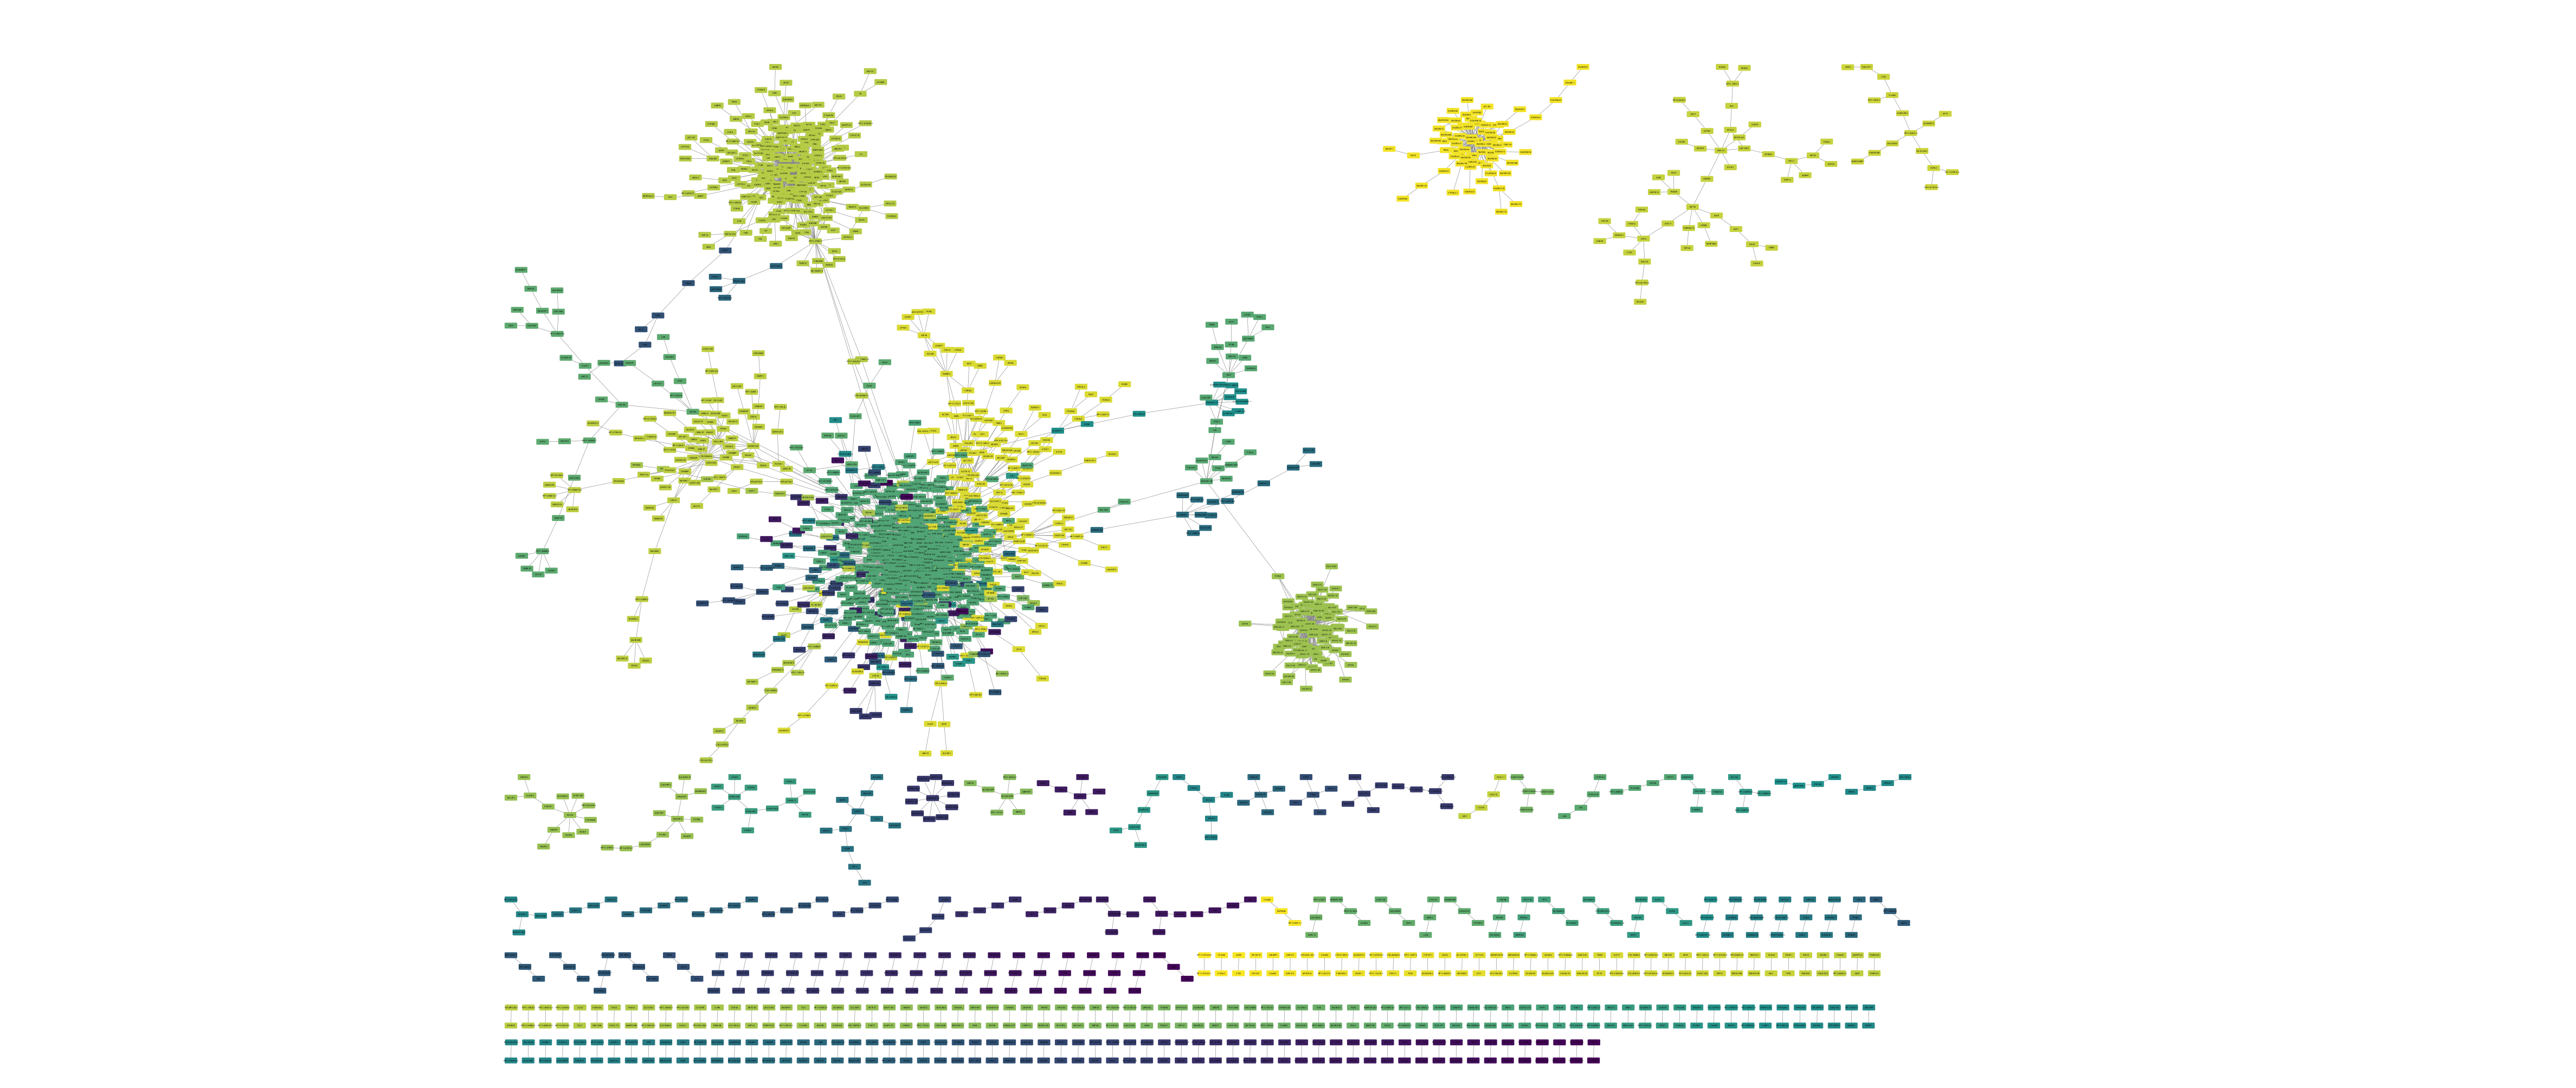

Values plotted in this chart, from the file beside it:
__glayCluster, name, selected, shared name
330, FOXF1, false, FOXF1
330, FENDRR, false, FENDRR
129, MTND5P10, false, MTND5P10
129, RP11-790J24.2, false, RP11-790J24.2
129, LINC00700, false, LINC00700
129, RP11-238K6.1, false, RP11-238K6.1
129, CTA-992D9.8, false, CTA-992D9.8
129, CTAGE1, false, CTAGE1
129, CCDC11P1, false, CCDC11P1
129, NEFMP1, false, NEFMP1
129, RP11-691G17.1, false, RP11-691G17.1
129, MTND5P7, false, MTND5P7
129, RP5-921G16.1, false, RP5-921G16.1
129, RP11-897M7.2, false, RP11-897M7.2
129, MTND5P27, false, MTND5P27
129, AC079248.1, false, AC079248.1
129, MTND5P23, false, MTND5P23
129, CYLC2, false, CYLC2
129, LINC01206, false, LINC01206
129, RP11-1217F2.9, false, RP11-1217F2.9
129, RP11-5A1.1, false, RP11-5A1.1
129, AC011518.1, false, AC011518.1
129, KCNG4, false, KCNG4
129, CTA-212A2.3, false, CTA-212A2.3
252, RP11-578F21.4, false, RP11-578F21.4
129, KLK3, false, KLK3
129, RP11-491F9.3, false, RP11-491F9.3
129, RP11-753A21.2, false, RP11-753A21.2
129, KNCN, false, KNCN
129, MTND2P9, false, MTND2P9
129, AC073869.8, false, AC073869.8
129, RP11-846F4.6, false, RP11-846F4.6
129, BOD1L2, false, BOD1L2
129, MTND5P29, false, MTND5P29
129, USP29, false, USP29
129, RP11-113I24.1, false, RP11-113I24.1
129, AL022344.5, false, AL022344.5
129, AC007682.1, false, AC007682.1
129, RP11-334E15.1, false, RP11-334E15.1
129, RP11-753D20.4, false, RP11-753D20.4
129, MTND4P27, false, MTND4P27
129, TNP2, false, TNP2
129, FOXR2, false, FOXR2
129, RP11-666G4.1, false, RP11-666G4.1
129, MUC7, false, MUC7
129, OR1I1, false, OR1I1
129, GFY, false, GFY
129, TCP10, false, TCP10
129, ZNF806, false, ZNF806
129, HNRNPA1P54, false, HNRNPA1P54
129, SPATA31B1P, false, SPATA31B1P
129, RP3-333B15.4, false, RP3-333B15.4
129, OR2H1, false, OR2H1
129, OR1S2, false, OR1S2
129, SMIM21, false, SMIM21
129, AC068137.5, false, AC068137.5
129, CACNG3, false, CACNG3
129, PRNT, false, PRNT
129, LL22NC03-27C5.1, false, LL22NC03-27C5.1
129, RP11-67H2.1, false, RP11-67H2.1
... 2,153 more rows
